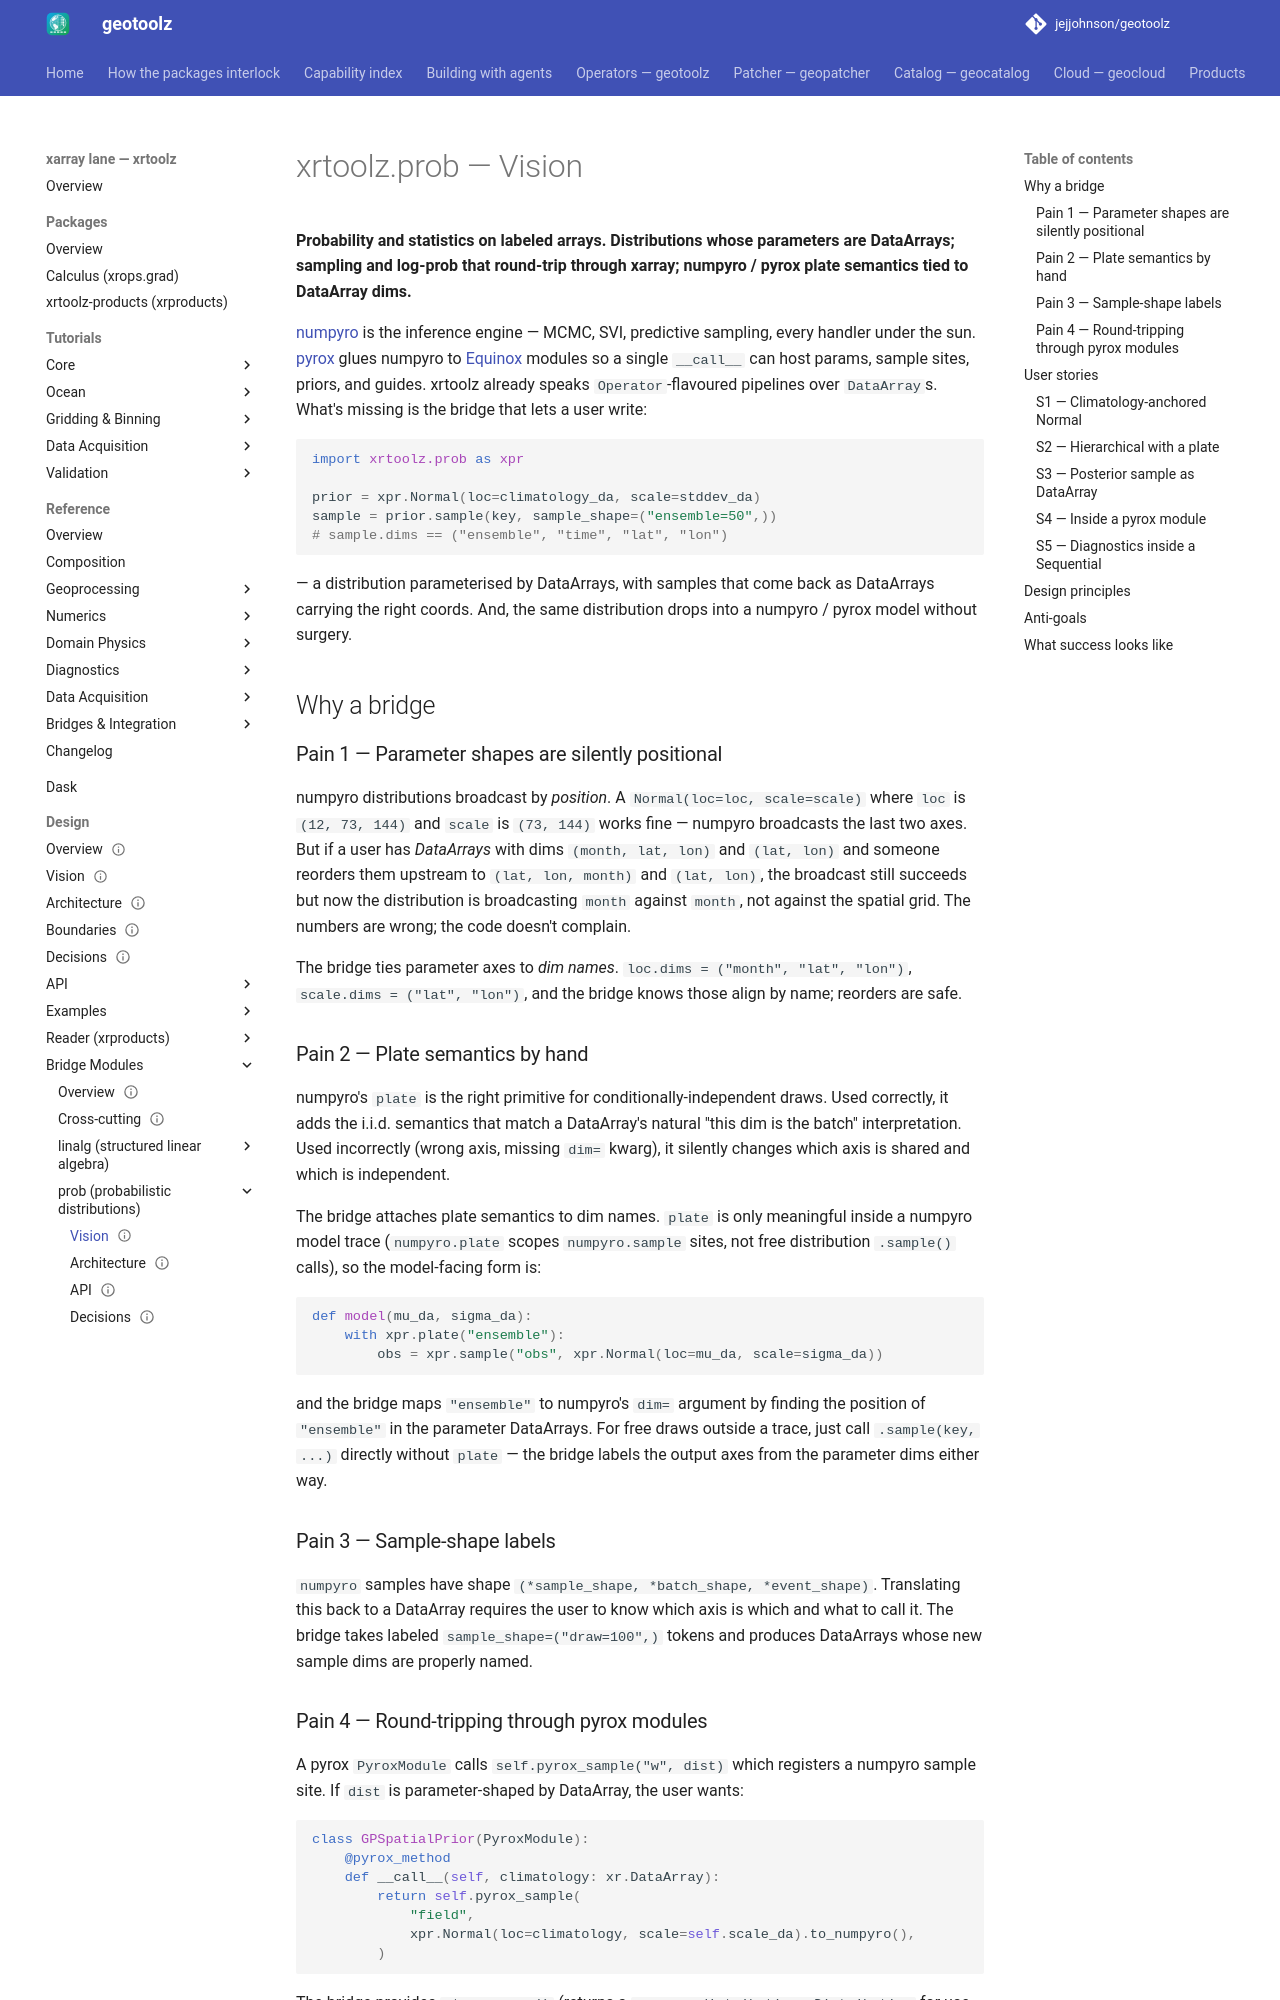

repository: jejjohnson/geotoolz · page: xarray/design/bridges/prob/vision/index.html · generator: mkdocs

---
status: draft
version: 0.1.0
---

# xrtoolz.prob — Vision

**Probability and statistics on labeled arrays. Distributions whose
parameters are DataArrays; sampling and log-prob that round-trip
through xarray; numpyro / pyrox plate semantics tied to DataArray
dims.**

[numpyro](https://num.pyro.ai/) is the inference engine — MCMC, SVI,
predictive sampling, every handler under the sun. [pyrox](https://github.com/jejjohnson/pyrox)
glues numpyro to [Equinox](https://docs.kidger.site/equinox/) modules
so a single `__call__` can host params, sample sites, priors, and
guides. xrtoolz already speaks `Operator`-flavoured pipelines over
`DataArray`s. What's missing is the bridge that lets a user write:

```python
import xrtoolz.prob as xpr

prior = xpr.Normal(loc=climatology_da, scale=stddev_da)
sample = prior.sample(key, sample_shape=("ensemble=50",))
# sample.dims == ("ensemble", "time", "lat", "lon")
```

— a distribution parameterised by DataArrays, with samples that come
back as DataArrays carrying the right coords. And, the same
distribution drops into a numpyro / pyrox model without surgery.

## Why a bridge

### Pain 1 — Parameter shapes are silently positional

numpyro distributions broadcast by *position*. A `Normal(loc=loc,
scale=scale)` where `loc` is `(12, 73, 144)` and `scale` is `(73,
144)` works fine — numpyro broadcasts the last two axes. But if a
user has *DataArrays* with dims `(month, lat, lon)` and `(lat, lon)`
and someone reorders them upstream to `(lat, lon, month)` and `(lat,
lon)`, the broadcast still succeeds but now the distribution is
broadcasting `month` against `month`, not against the spatial grid.
The numbers are wrong; the code doesn't complain.

The bridge ties parameter axes to *dim names*. `loc.dims = ("month",
"lat", "lon")`, `scale.dims = ("lat", "lon")`, and the bridge knows
those align by name; reorders are safe.

### Pain 2 — Plate semantics by hand

numpyro's `plate` is the right primitive for conditionally-independent
draws. Used correctly, it adds the i.i.d. semantics that match a
DataArray's natural "this dim is the batch" interpretation. Used
incorrectly (wrong axis, missing `dim=` kwarg), it silently changes
which axis is shared and which is independent.

The bridge attaches plate semantics to dim names. ``plate`` is only
meaningful inside a numpyro model trace (``numpyro.plate`` scopes
``numpyro.sample`` sites, not free distribution ``.sample()`` calls),
so the model-facing form is:

```python
def model(mu_da, sigma_da):
    with xpr.plate("ensemble"):
        obs = xpr.sample("obs", xpr.Normal(loc=mu_da, scale=sigma_da))
```

and the bridge maps ``"ensemble"`` to numpyro's ``dim=`` argument by
finding the position of ``"ensemble"`` in the parameter DataArrays.
For free draws outside a trace, just call ``.sample(key, ...)``
directly without ``plate`` — the bridge labels the output axes from
the parameter dims either way.

### Pain 3 — Sample-shape labels

`numpyro` samples have shape `(*sample_shape, *batch_shape,
*event_shape)`. Translating this back to a DataArray requires the
user to know which axis is which and what to call it. The bridge
takes labeled `sample_shape=("draw=100",)` tokens and produces
DataArrays whose new sample dims are properly named.
